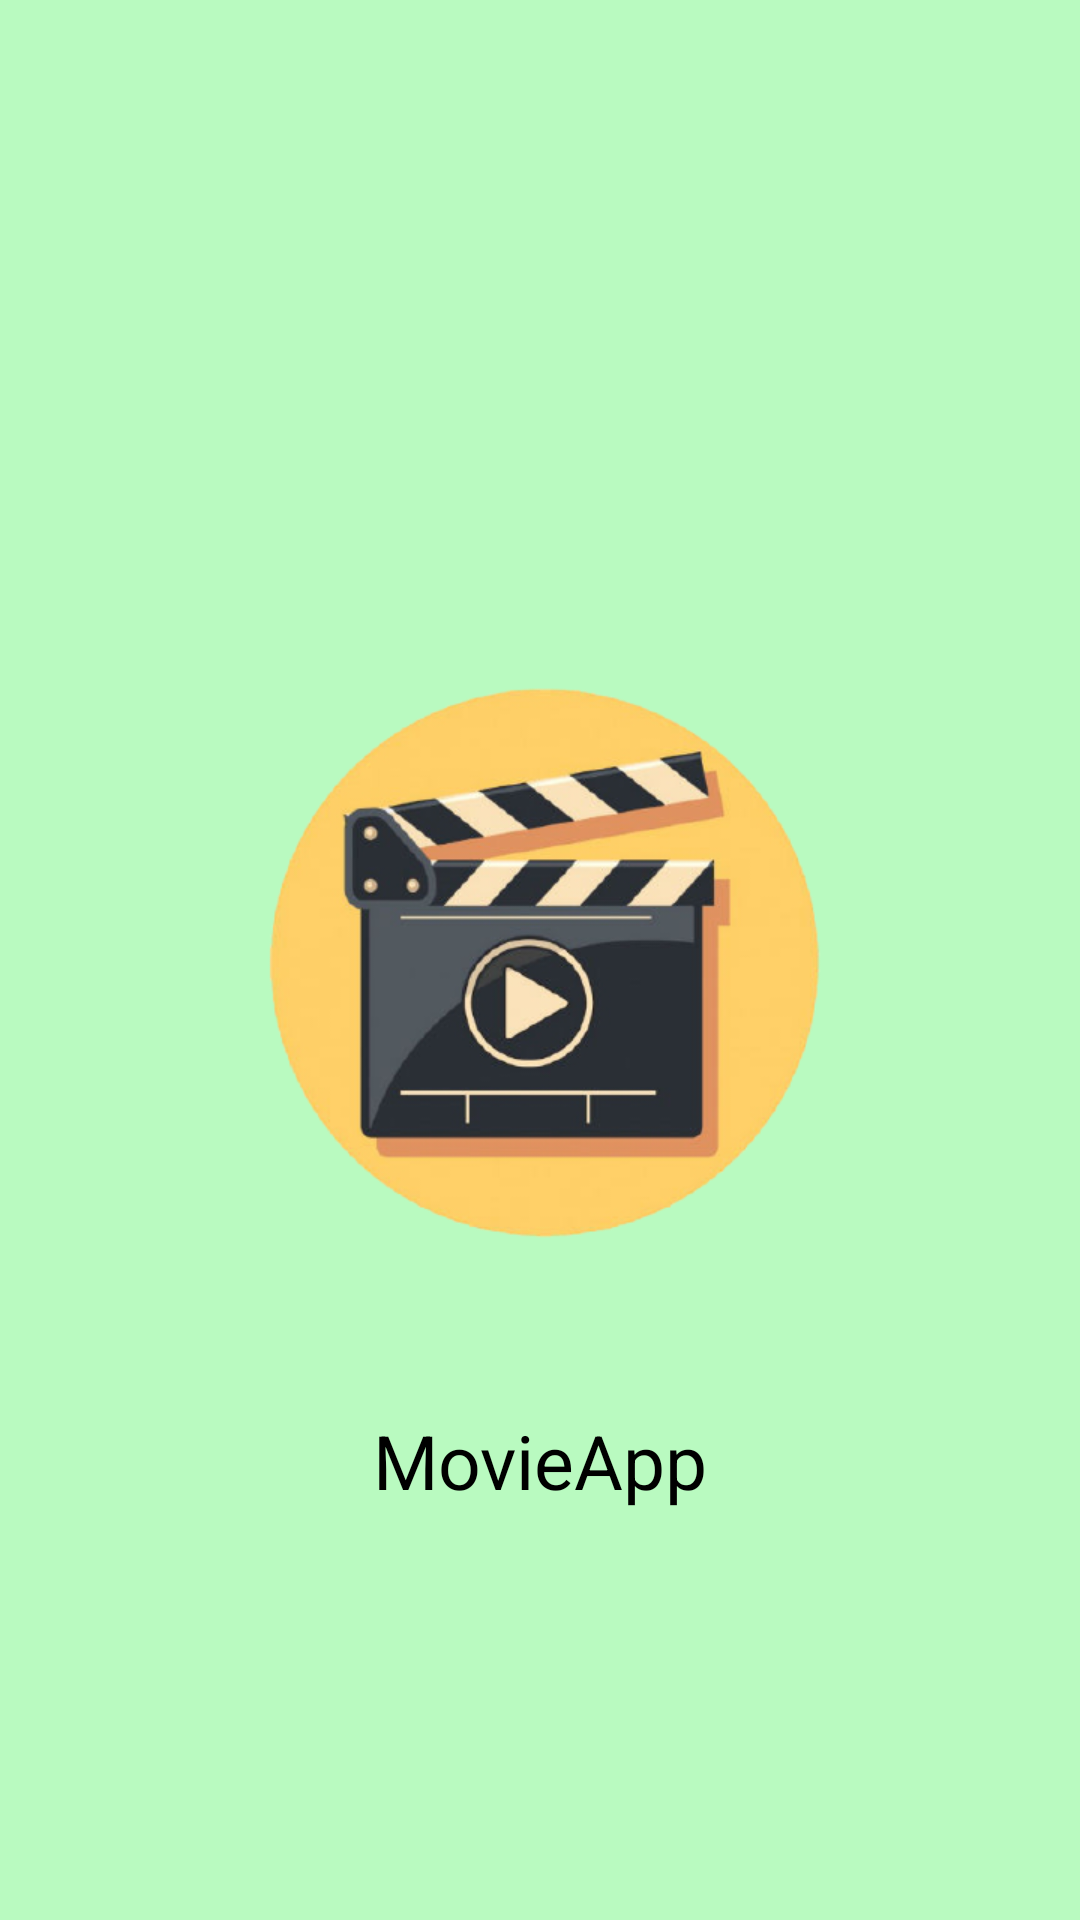

This screen was rendered from an Android layout file. Write that file and the resources it references.
<!-- AndroidManifest.xml: application theme Theme.FreshNewsApp -->
<!-- res/layout/activity_splash.xml -->
<?xml version="1.0" encoding="utf-8"?>
<androidx.constraintlayout.widget.ConstraintLayout xmlns:android="http://schemas.android.com/apk/res/android"
    xmlns:app="http://schemas.android.com/apk/res-auto"
    xmlns:tools="http://schemas.android.com/tools"
    android:layout_width="match_parent"
    android:layout_height="match_parent"
    android:background="@color/green">

    <ImageView
        android:id="@+id/imageView"
        android:layout_width="300dp"
        android:layout_height="300dp"
        android:src="@drawable/movie_icon"
        app:layout_constraintBottom_toBottomOf="parent"
        app:layout_constraintEnd_toEndOf="parent"
        app:layout_constraintStart_toStartOf="parent"
        app:layout_constraintTop_toTopOf="parent" />

    <TextView
        android:id="@+id/textView"
        android:layout_width="wrap_content"
        android:layout_height="wrap_content"
        android:text="@string/app_name"
        android:textAlignment="center"
        android:textColor="@color/black"
        android:textSize="25sp"
        app:layout_constraintEnd_toEndOf="@+id/imageView"
        app:layout_constraintStart_toStartOf="@+id/imageView"
        app:layout_constraintTop_toBottomOf="@+id/imageView" />

</androidx.constraintlayout.widget.ConstraintLayout>
<!-- resources referenced by this layout -->
<resources>
  <color name="black">#FF000000</color>
  <color name="green">#b9fac0</color>
  <!-- drawable movie_icon: png bitmap (drawable-v24, 127535 bytes) -->
  <string name="app_name">MovieApp</string>
  <style name="Theme.FreshNewsApp" parent="Theme.MaterialComponents.DayNight.DarkActionBar">
          
          <item name="colorPrimary">@color/green_darker</item>
          <item name="colorPrimaryVariant">@color/green</item>
          <item name="colorOnPrimary">@color/white</item>
          
          <item name="colorSecondary">@color/teal_200</item>
          <item name="colorSecondaryVariant">@color/teal_700</item>
          <item name="colorOnSecondary">@color/black</item>
          
          <item name="android:statusBarColor" tools:targetApi="l">?attr/colorPrimaryVariant</item>
          
      </style>
  <color name="green_darker">#65A86C</color>
  <color name="white">#FFFFFFFF</color>
  <color name="teal_200">#FF03DAC5</color>
  <color name="teal_700">#FF018786</color>
</resources>
